4-way image classification set "diabetic-retinopathy" from GitHub (worldstar/NCHC-Slurm-Demo); label vocabulary: mild, moderate, proliferate DR, severe.

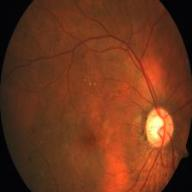
Label: moderate

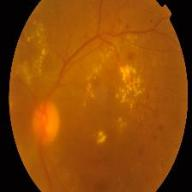
Label: severe

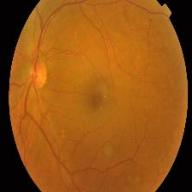
Label: mild

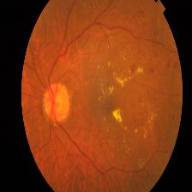
Label: proliferate DR

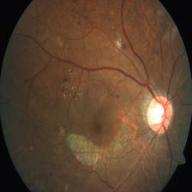
Label: moderate

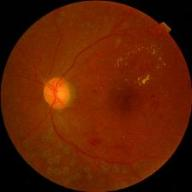
Label: severe
